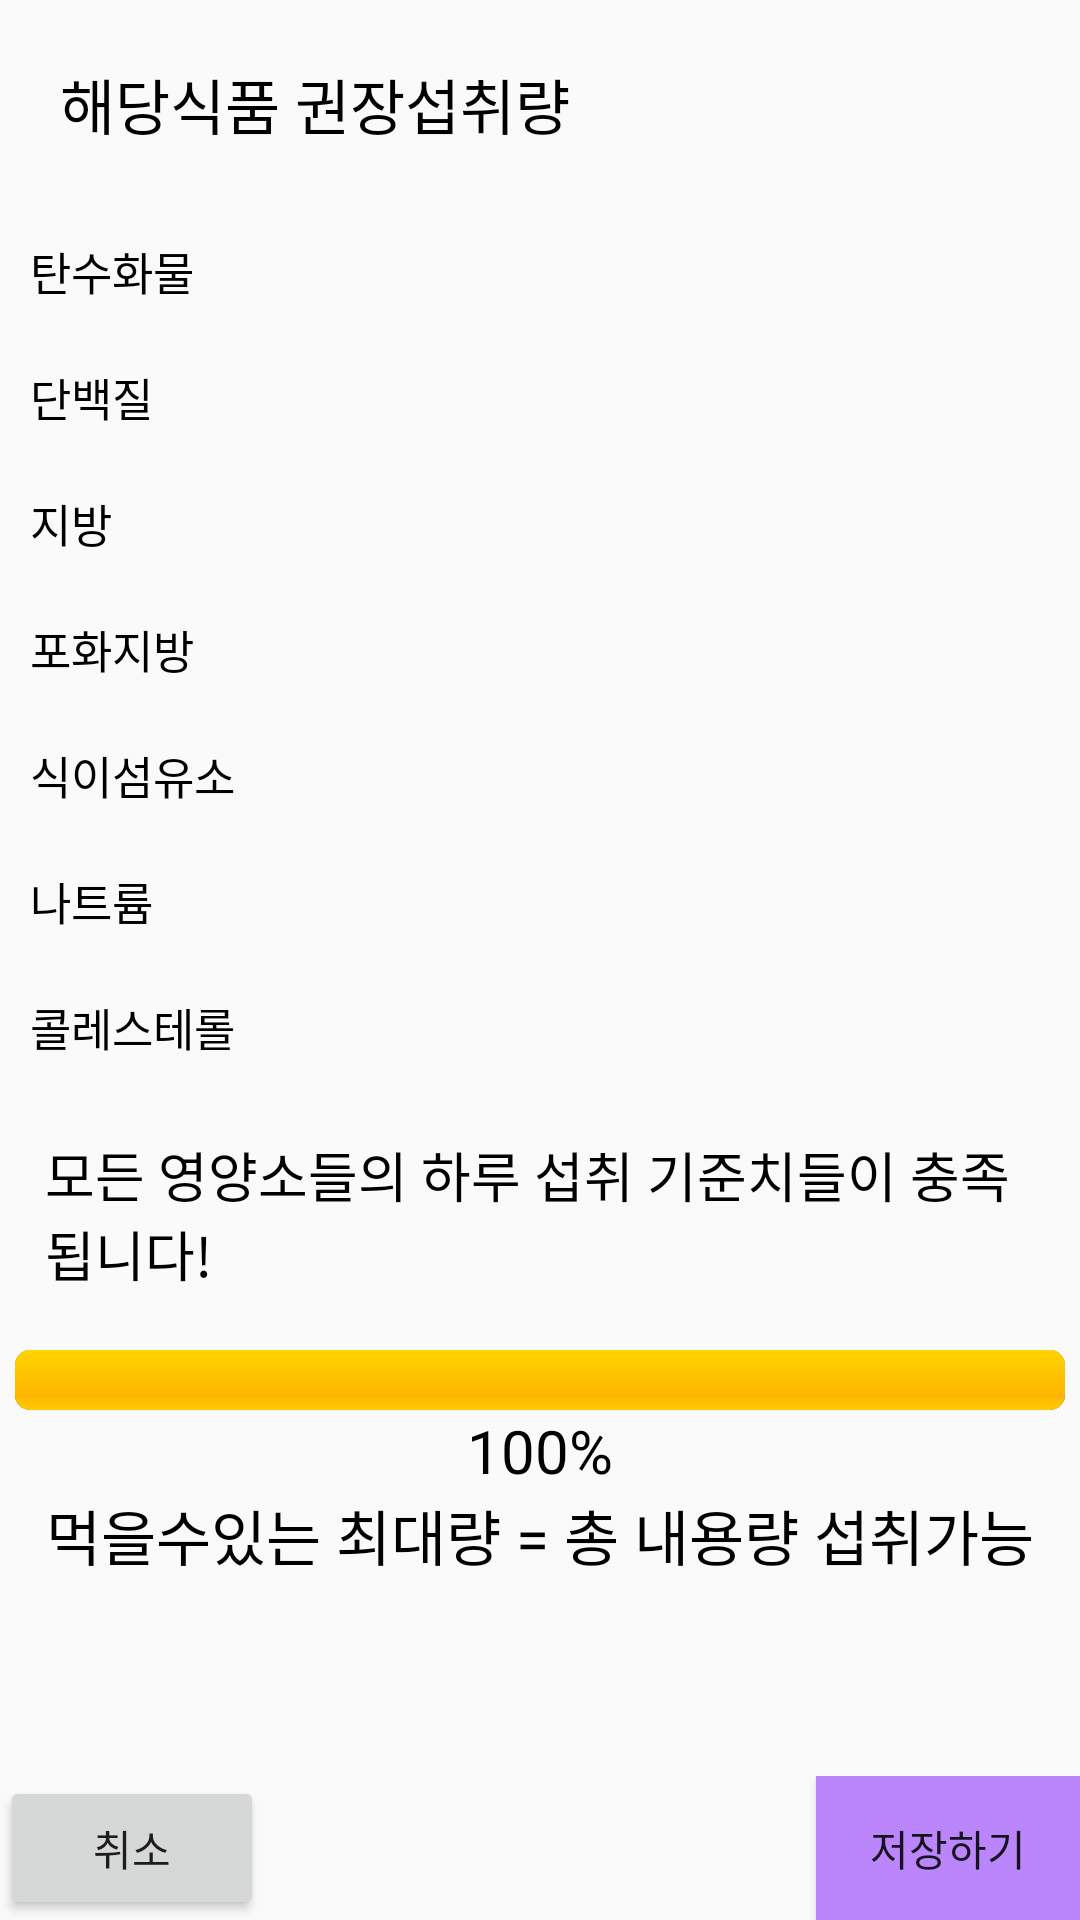

Produce the Android XML layout that renders to this screen, including the resource entries it uses.
<!-- AndroidManifest.xml: application theme AppTheme -->
<!-- res/layout/dialog_not_over.xml -->
<?xml version="1.0" encoding="utf-8"?>
<LinearLayout
    xmlns:android="http://schemas.android.com/apk/res/android"
    xmlns:app="http://schemas.android.com/apk/res-auto"
    android:layout_width="match_parent"
    android:layout_height="match_parent"
    android:layout_gravity="center"
    android:orientation="vertical">

    <TextView
        android:id="@+id/dialog_not_over_title"
        android:layout_width="wrap_content"
        android:layout_height="wrap_content"
        android:padding="20dp"
        android:textSize="20dp"
        android:textColor="@color/black"
        android:text="해당식품 권장섭취량" />

    <LinearLayout
        android:layout_width="match_parent"
        android:layout_height="match_parent"
        android:orientation="vertical">

        <LinearLayout
            android:layout_width="match_parent"
            android:layout_height="wrap_content"
            android:orientation="horizontal">
            <TextView
                android:id="@+id/tan"
                android:layout_width="wrap_content"
                android:layout_height="wrap_content"
                android:padding="10dp"
                android:textColor="@color/black"
                android:textSize="15dp"
                android:text="탄수화물" />
            <View
                android:layout_width="0dp"
                android:layout_height="0dp"
                android:layout_weight="1" />

            <ImageView
                android:id="@+id/imag_check1"
                android:layout_width="30dp"
                android:layout_height="30dp"
                app:srcCompat="@drawable/checked" />

        </LinearLayout>

        <LinearLayout
            android:layout_width="match_parent"
            android:layout_height="wrap_content"
            android:orientation="horizontal">
            <TextView
                android:id="@+id/dan"
                android:layout_width="wrap_content"
                android:layout_height="wrap_content"
                android:padding="10dp"
                android:textColor="@color/black"
                android:textSize="15dp"
                android:text="단백질" />
            <View
                android:layout_width="0dp"
                android:layout_height="0dp"
                android:layout_weight="1" />

            <ImageView
                android:id="@+id/imag_check2"
                android:layout_width="30dp"
                android:layout_height="30dp"
                app:srcCompat="@drawable/checked" />
        </LinearLayout>

        <LinearLayout
            android:layout_width="match_parent"
            android:layout_height="wrap_content"
            android:orientation="horizontal">
            <TextView
                android:id="@+id/ji"
                android:layout_width="wrap_content"
                android:layout_height="wrap_content"
                android:padding="10dp"
                android:textColor="@color/black"
                android:textSize="15dp"
                android:text="지방" />

            <View
                android:layout_width="0dp"
                android:layout_height="0dp"
                android:layout_weight="1" />

            <ImageView
                android:id="@+id/imag_check3"
                android:layout_width="30dp"
                android:layout_height="30dp"
                app:srcCompat="@drawable/checked" />
        </LinearLayout>

        <LinearLayout
            android:layout_width="match_parent"
            android:layout_height="wrap_content"
            android:orientation="horizontal">
            <TextView
                android:id="@+id/poji"
                android:layout_width="wrap_content"
                android:layout_height="wrap_content"
                android:padding="10dp"
                android:textColor="@color/black"
                android:textSize="15dp"
                android:text="포화지방" />

            <View
                android:layout_width="0dp"
                android:layout_height="0dp"
                android:layout_weight="1" />

            <ImageView
                android:id="@+id/imag_check4"
                android:layout_width="30dp"
                android:layout_height="30dp"
                app:srcCompat="@drawable/checked" />
        </LinearLayout>

        <LinearLayout
            android:layout_width="match_parent"
            android:layout_height="wrap_content"
            android:orientation="horizontal">
            <TextView
                android:id="@+id/sik"
                android:layout_width="wrap_content"
                android:layout_height="wrap_content"
                android:padding="10dp"
                android:textColor="@color/black"
                android:textSize="15dp"
                android:text="식이섬유소" />

            <View
                android:layout_width="0dp"
                android:layout_height="0dp"
                android:layout_weight="1" />

            <ImageView
                android:id="@+id/imag_check5"
                android:layout_width="30dp"
                android:layout_height="30dp"
                app:srcCompat="@drawable/checked" />
        </LinearLayout>

        <LinearLayout
            android:layout_width="match_parent"
            android:layout_height="wrap_content"
            android:orientation="horizontal">
            <TextView
                android:id="@+id/na"
                android:layout_width="wrap_content"
                android:layout_height="wrap_content"
                android:padding="10dp"
                android:textColor="@color/black"
                android:textSize="15dp"
                android:text="나트륨" />

            <View
                android:layout_width="0dp"
                android:layout_height="0dp"
                android:layout_weight="1" />

            <ImageView
                android:id="@+id/imag_check6"
                android:layout_width="30dp"
                android:layout_height="30dp"
                app:srcCompat="@drawable/checked" />
        </LinearLayout>

        <LinearLayout
            android:layout_width="match_parent"
            android:layout_height="wrap_content"
            android:orientation="horizontal">
            <TextView
                android:id="@+id/col"
                android:layout_width="wrap_content"
                android:layout_height="wrap_content"
                android:padding="10dp"
                android:textColor="@color/black"
                android:textSize="15dp"
                android:text="콜레스테롤" />

            <View
                android:layout_width="0dp"
                android:layout_height="0dp"
                android:layout_weight="1" />

            <ImageView
                android:id="@+id/imag_check7"
                android:layout_width="30dp"
                android:layout_height="30dp"
                app:srcCompat="@drawable/checked" />
        </LinearLayout>


        <LinearLayout
            android:padding="5dp"
            android:layout_width="match_parent"
            android:layout_height="wrap_content"
            android:orientation="vertical">

            <TextView
                android:id="@+id/textView4"
                android:layout_width="match_parent"
                android:layout_height="wrap_content"
                android:padding="10dp"
                android:textColor="@color/black"
                android:textSize="18dp"
                android:text="모든 영양소들의 하루 섭취 기준치들이 충족됩니다!" />

            <ProgressBar
                android:id="@+id/progress_tan"
                style="@android:style/Widget.ProgressBar.Horizontal"
                android:layout_width="350dp"
                android:layout_gravity="center"
                android:layout_height="wrap_content"
                android:progress="100"
                android:layout_weight="4"
                android:paddingTop="9dp" />

            <TextView
                android:id="@+id/textView5"
                android:layout_width="wrap_content"
                android:layout_height="wrap_content"
                android:layout_gravity="center"
                android:textSize="20dp"
                android:textColor="@color/black"
                android:text="100%" />

            <TextView
                android:id="@+id/textView6"
                android:layout_width="wrap_content"
                android:layout_height="wrap_content"
                android:layout_gravity="center"
                android:textSize="20dp"
                android:textColor="@color/black"
                android:text="먹을수있는 최대량 = 총 내용량 섭취가능" />
        </LinearLayout>

        <LinearLayout
            android:layout_width="match_parent"
            android:layout_height="0dp"
            android:layout_weight="1">

        </LinearLayout>

        <LinearLayout
            android:layout_width="match_parent"
            android:layout_height="wrap_content"
            android:orientation="horizontal">
            <Button
                android:id="@+id/button_cancel"
                android:layout_width="wrap_content"
                android:layout_height="wrap_content"
                android:text="취소" />
            <View
                android:layout_width="0dp"
                android:layout_height="0dp"
                android:layout_weight="1" />
            <Button
                android:id="@+id/button_save"
                android:layout_width="wrap_content"
                android:layout_height="wrap_content"
                android:background="@color/purple_200"
                android:text="저장하기" />


        </LinearLayout>

    </LinearLayout>



</LinearLayout>
<!-- resources referenced by this layout -->
<resources>
  <color name="black">#FF000000</color>
  <color name="purple_200">#FFBB86FC</color>
  <style name="AppTheme" parent="Theme.AppCompat.Light.NoActionBar">
          
          <item name="colorPrimary">@color/colorPrimary</item>
          <item name="colorPrimaryDark">@color/colorPrimaryDark</item>
          <item name="colorAccent">@color/colorAccent</item>
      </style>
  <color name="colorPrimary">#3F51B5</color>
  <color name="colorPrimaryDark">#303F9F</color>
  <color name="colorAccent">#FF4081</color>
</resources>
